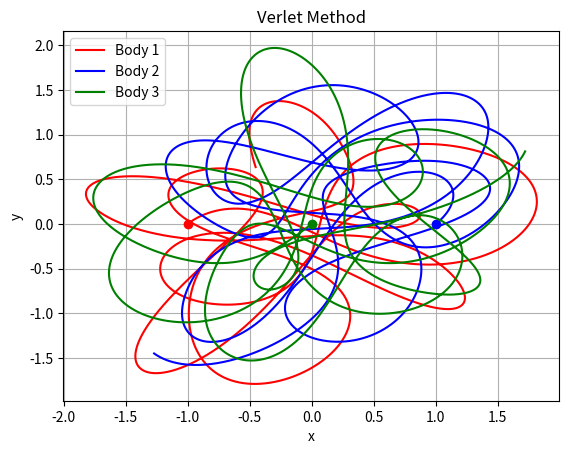

Write the Python code that produced this figure.
# Three-body problem: velocity Verlet simulation
#
# State vector layout (12 numbers), used everywhere in the project:
#   [x1, y1, x2, y2, x3, y3, vx1, vy1, vx2, vy2, vx3, vy3]

import numpy as np
import matplotlib.pyplot as plt


# Compute acceleration
def compute_acceleration(x, y, M, ax, ay, G):
    for j in range(3):
        # Distance between body j and all bodies (including itself)
        dx = x[j] - x
        dy = y[j] - y

        # Acceleration according to Newton's law
        r3 = np.sqrt(dx**2 + dy**2) ** 3
        r3[j] = 1.0  # avoid dividing by zero for the self-interaction (dx = dy = 0 there)
        ax[:, j] = (-dx * M * G) / r3
        ay[:, j] = (-dy * M * G) / r3

    ax_tot = np.sum(ax, axis=0)
    ay_tot = np.sum(ay, axis=0)
    return ax_tot, ay_tot


def unpack_state(state):
    """Split a 12-number state into x, y, vx, vy (each of length 3)."""
    x = state[0:6:2]
    y = state[1:6:2]
    vx = state[6:12:2]
    vy = state[7:12:2]
    return x, y, vx, vy


def total_energy(x, y, vx, vy, M, G):
    """Total energy (kinetic + potential) at one moment in time."""
    # Kinetic energy: 1/2 * sum of m * v^2
    kinetic = 0.5 * np.sum(M * (vx**2 + vy**2))

    # Potential energy: -G * m_i * m_j / r_ij for each of the 3 pairs
    potential = 0.0
    for i, j in [(0, 1), (0, 2), (1, 2)]:
        r = np.sqrt((x[i] - x[j]) ** 2 + (y[i] - y[j]) ** 2)
        potential -= G * M[i] * M[j] / r

    return kinetic + potential


def simulate(initial_state, M, G, dt, n_steps, save_every=1):
    """Run the velocity Verlet method.

    Returns an array of shape (n_steps // save_every + 1, 12),
    one row per saved moment, in the state layout above.
    """
    # Prepare the arrays to store the solution (3 columns: one per body)
    x = np.zeros((n_steps + 1, 3))
    y = np.zeros((n_steps + 1, 3))
    vx = np.zeros((n_steps + 1, 3))
    vy = np.zeros((n_steps + 1, 3))

    ax = np.zeros((3, 3))
    ay = np.zeros((3, 3))

    # Assign the initial condition to the first row
    x[0, :], y[0, :], vx[0, :], vy[0, :] = unpack_state(initial_state)

    for i in range(1, n_steps + 1):
        # Compute the acceleration at the current time
        ax_tot, ay_tot = compute_acceleration(x[i - 1, :], y[i - 1, :], M, ax, ay, G)

        # Compute the next position given the current acceleration
        x[i, :] = x[i - 1, :] + dt * vx[i - 1, :] + 1 / 2 * (ax_tot * dt**2)
        y[i, :] = y[i - 1, :] + dt * vy[i - 1, :] + 1 / 2 * (ay_tot * dt**2)

        # Compute the acceleration at the next time
        ax_tot_next, ay_tot_next = compute_acceleration(x[i, :], y[i, :], M, ax, ay, G)

        # Compute the next velocity according to the Verlet method
        vx[i, :] = vx[i - 1, :] + 1 / 2 * (ax_tot + ax_tot_next) * dt
        vy[i, :] = vy[i - 1, :] + 1 / 2 * (ay_tot + ay_tot_next) * dt

    # Keep only every save_every-th row
    x, y = x[::save_every], y[::save_every]
    vx, vy = vx[::save_every], vy[::save_every]

    # Pack into one (n_saved, 12) array in the fixed state layout
    states = np.zeros((len(x), 12))
    states[:, 0:6:2] = x
    states[:, 1:6:2] = y
    states[:, 6:12:2] = vx
    states[:, 7:12:2] = vy
    return states


def plot_trajectory(states, filename=None):
    """Plot the paths of the three bodies from a (n_saved, 12) state array."""
    plt.figure()
    plt.grid(True)
    plt.title("Verlet Method")
    plt.xlabel("x")
    plt.ylabel("y")

    colors = ["r", "b", "g"]
    for body in range(3):
        x = states[:, 2 * body]
        y = states[:, 2 * body + 1]
        plt.plot(x, y, colors[body], label=f"Body {body + 1}")
        plt.plot(x[0], y[0], colors[body] + "o")  # starting position

    plt.legend()
    if filename:
        plt.savefig(filename, dpi=150)
    else:
        plt.show()


if __name__ == "__main__":
    # Everything below only runs when you run this file directly,
    # not when another script does `from simulate import simulate`.

    # Physical settings
    M = np.array([1.0, 1.0, 1.0])  # body masses
    G = 1.0  # Newton constant

    # Time settings
    dt = 0.001  # solver time step
    T = 50  # total simulated time 
    n_steps = int(round(T / dt))
    save_every = 10  # save every 10th step -> one row per 0.01 time units

    # Initial conditions
    vx1, vy1 = 0.50, 0.5327
    initial_state = np.array(
        [
            -1.0, # x1
            0.0,  # y1
            1.0,  # x2
            0.0,  # y2
            0.0,  # x3
            0.0,  # y3
            vx1,  # vx1
            vy1,  # vy1
            vx1,  # vx2
            vy1,  # vy2
            -2 * vx1,  # vx3
            -2 * vy1,  # vy3
        ]
    )

    states = simulate(initial_state, M, G, dt, n_steps, save_every)
    print("states shape:", states.shape)

    # Energy check: should stay (nearly) the same along the whole trajectory
    energies = [total_energy(*unpack_state(row), M, G) for row in states]
    print(f"energy at start: {energies[0]:.6f}")
    print(f"energy at end:   {energies[-1]:.6f}")
    print(f"max drift:       {max(abs(e - energies[0]) for e in energies):.2e}")

    plot_trajectory(states)
